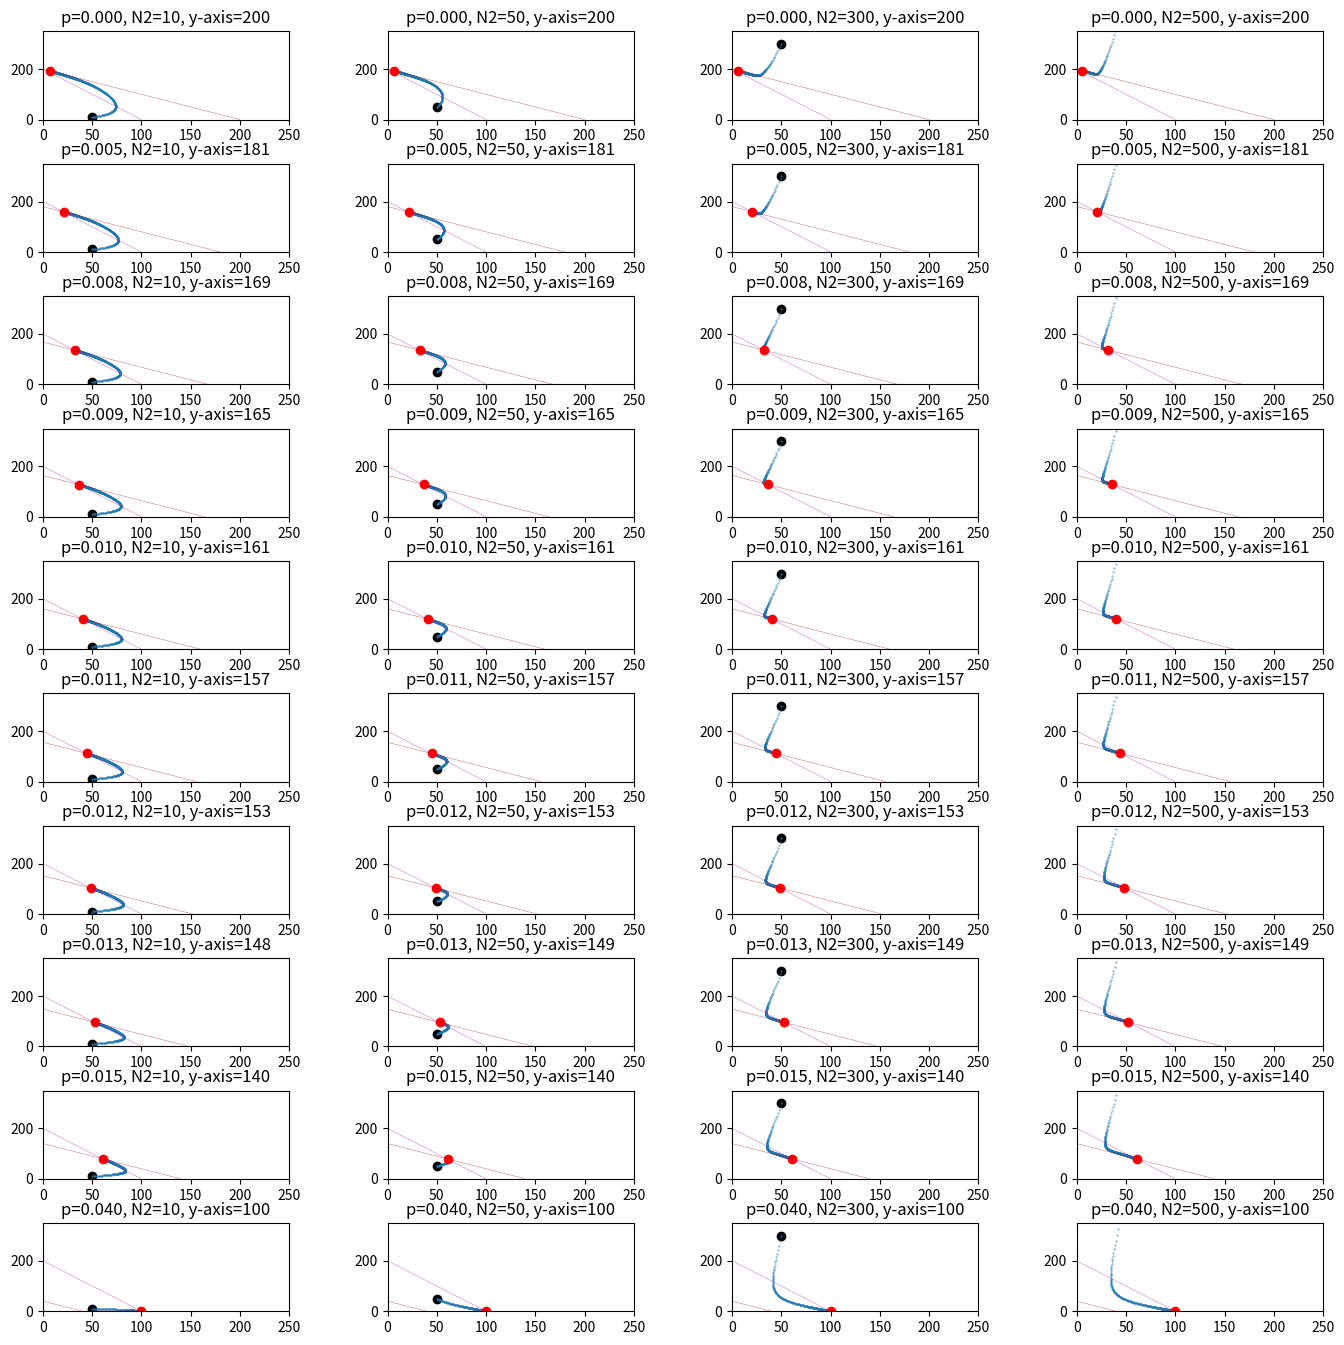

Python code for this plot:
import matplotlib.pyplot as plt
import numpy as np


def initialize(mN1, mN2):
    global N1,N2
    global N1s, N2s
    N1 = mN1
    N2 = mN2
    N1s = [N1]
    N2s = [N2]
    pass
def observe():
    global N1s, N2s
    N1s.append(N1)
    N2s.append(N2)
    pass
def update():
    global N1,N2
    N1_dot = r1 * N1 * (K1-N1-a21*N2) /K1
    N2_dot = r2 * N2 * (K2-N2-a12*N1) /K2
    N1 += N1_dot
    N2 += N2_dot
    pass
def reduce():
    global N1,N2
    #N1 = N1 * (1-p)
    N2 = N2 * (1-p)
    
K1 = 100
K2 = 200
a12 = 1.0
a21 = 0.5
r1 = 0.03
r2 = 0.05

h = 1
#ps = [0.01, 0.12, 0.5]
#p = 0.12
#p = ps[1]
N1_set = [20,100,200]
N2_set = [10,50,300,500]
ps = [0, 0.005, 0.008,0.009, 0.01, 0.011, 0.012, 0.013, 0.015, 0.04]

iN1 = 50
plt.figure(figsize=[16,16])
l1 = []
l2 = []
for i, ip in enumerate(ps):
    p = ip
    for j, iN2 in enumerate(N2_set):
        plt.subplot(len(ps),len(N2_set), len(N2_set)*i+j+1)
        initialize(iN1, iN2)
        observe()
        h0 = h
        for k in range(1000):
            h0 -= 1
            if h0==0:
                reduce()
                h0 = h
            update()
            observe()
        plt.scatter(N1s[0],N2s[0], color='black')
        plt.scatter(N1s, N2s, s=0.1)
        plt.scatter(N1s[-1],N2s[-1], color='red')
        #plt.plot([0, K2/a12], [K2,0], linewidth=0.2, color='#aaaa00' ) #dot N2=0, yellow
        plt.plot([K1,0], [0,K1/a21], linewidth=0.2, color='#aa00aa') #dot N1=0, pink
        #x1 = 0, y1 = (1-p/r2)*K2/a12
        #x2 = (1-p/r2)*K2, y2 = 0
        plt.plot([0,(1-p/r2)*K2], [(1-p/r2)*K2/a12,0], linewidth=0.2, color="#aa0000") #red 
        #final point: N1s[-1],N2s[-1]
        #a12
        b = N2s[-1] + a12*N1s[-1]
        plt.title("p=%.3f, N2=%d, y-axis=%.f"%(p,iN2,b))
        l1.append(p)
        l2.append(b)
        #plt.plot([0,a1],[a2,0], linewidth=0.5, color='#aaaa00')
        plt.ylim(0,350)
        plt.xlim(0,250)
        

plt.subplots_adjust(left=0.1, right=0.9, top=0.9, bottom=0.1, wspace=0.4, hspace=0.5)

plt.show()